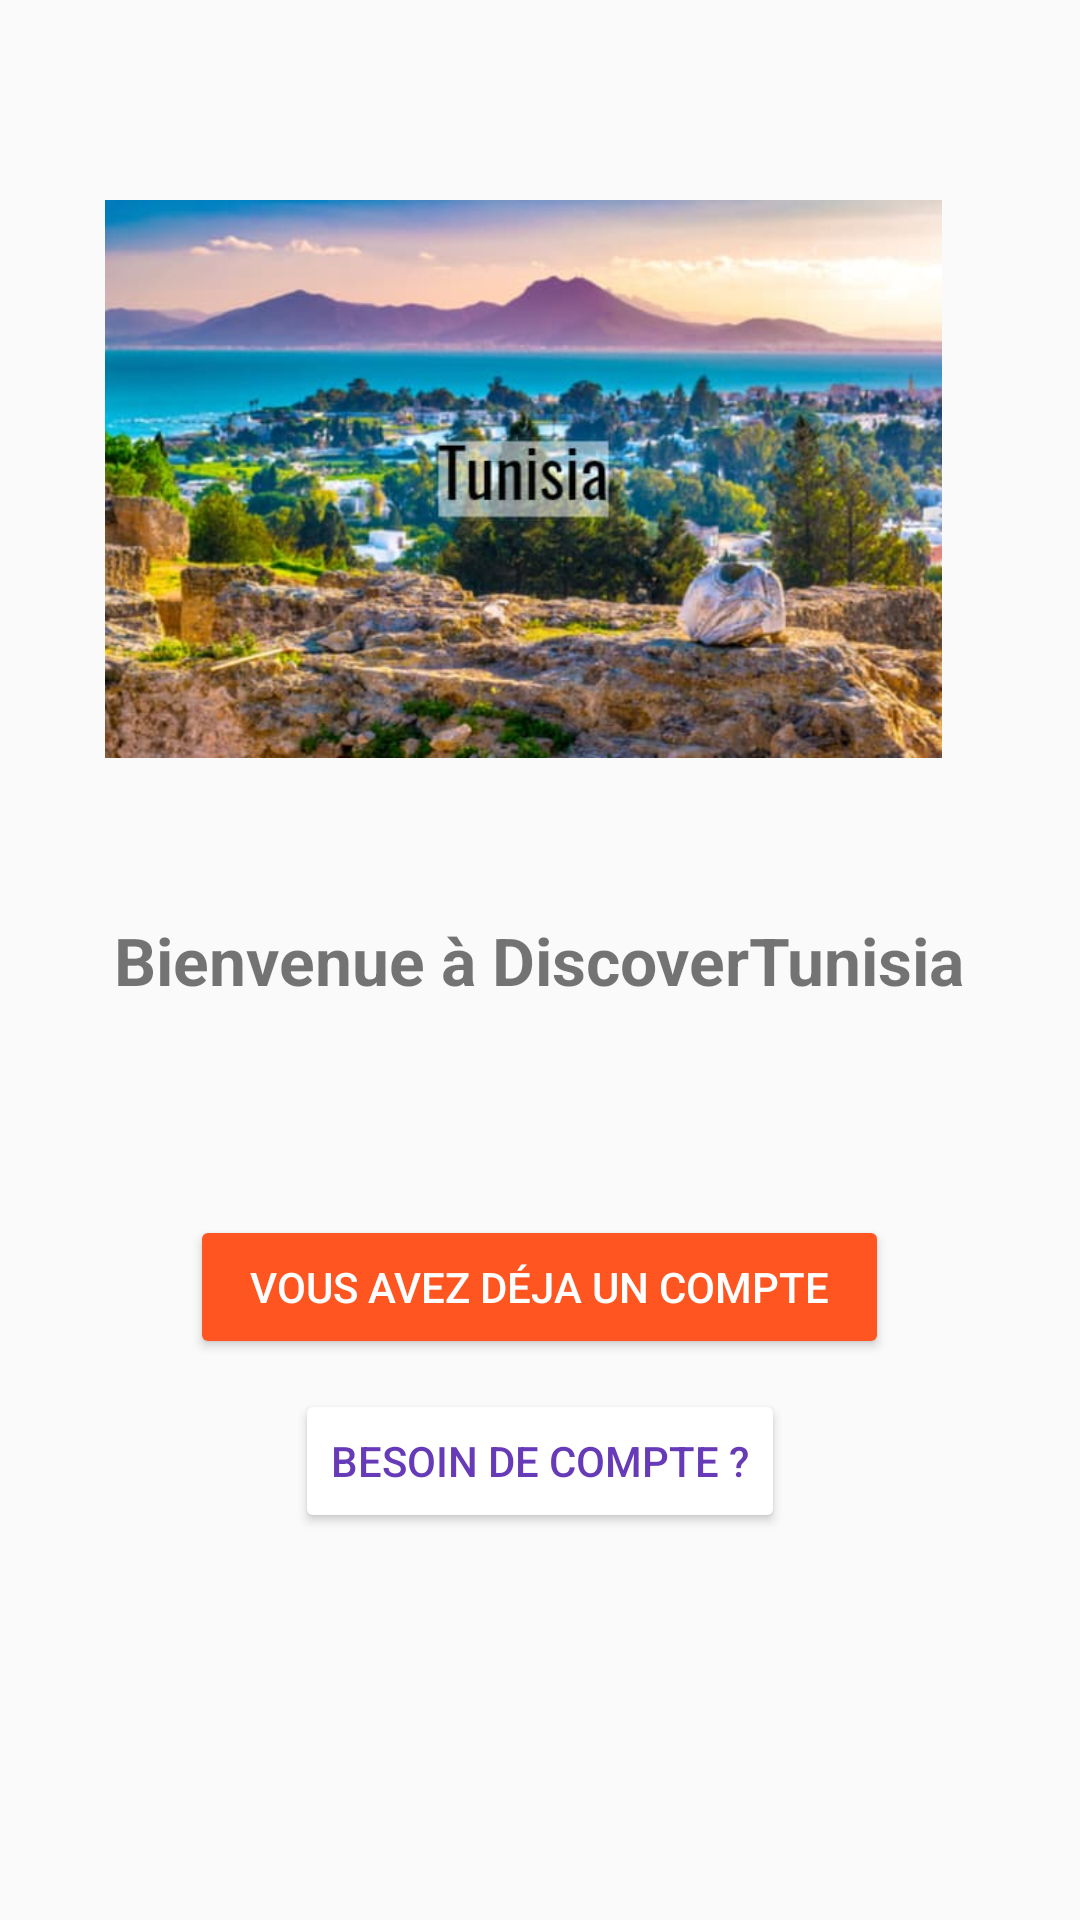

Android layout source for this screen:
<!-- AndroidManifest.xml: application theme AppTheme -->
<!-- res/layout/activity_start.xml -->
<?xml version="1.0" encoding="utf-8"?>
<RelativeLayout xmlns:android="http://schemas.android.com/apk/res/android"
    xmlns:app="http://schemas.android.com/apk/res-auto"
    xmlns:tools="http://schemas.android.com/tools"
    android:layout_width="match_parent"
    android:layout_height="match_parent"
    tools:context=".StartActivity">

    <TextView
        android:id="@+id/textView"
        android:layout_width="wrap_content"
        android:layout_height="wrap_content"
        android:layout_centerInParent="true"
        android:text="@string/bienvenue_discovertunisia"
        android:textSize="22sp"
        android:textStyle="bold"
        android:layout_centerHorizontal="true"
        android:layout_marginBottom="50dp"
        />

    <Button
        android:id="@+id/start_reg_btn"
        android:layout_width="wrap_content"
        android:layout_height="wrap_content"
        android:layout_alignParentBottom="true"
        android:layout_centerHorizontal="true"
        android:layout_marginBottom="129dp"
        android:text="@string/besoin_de_compte"
        android:textColor="@color/colorPrimary"
        android:backgroundTint="@android:color/white"
        />


    <Button
        android:id="@+id/start_login_btn"
        android:layout_width="wrap_content"
        android:layout_height="wrap_content"
        android:layout_above="@+id/start_reg_btn"
        android:layout_centerHorizontal="true"
        android:layout_marginBottom="10dp"
        android:backgroundTint="@color/colorAccent"
        android:paddingLeft="20dp"
        android:paddingRight="20dp"
        android:text="@string/vous_avez_d_ja_un_compte"
        android:textColor="@android:color/white" />

    <ImageView
        android:id="@+id/imageView"
        android:layout_width="303dp"
        android:layout_height="175dp"
        android:layout_above="@+id/textView"
        android:layout_alignParentStart="true"
        android:layout_alignParentTop="true"
        android:layout_alignParentEnd="true"
        android:layout_marginStart="35dp"
        android:layout_marginTop="54dp"
        android:layout_marginEnd="46dp"
        android:layout_marginBottom="40dp"
        app:srcCompat="@drawable/tunisia_1" />


</RelativeLayout>
<!-- resources referenced by this layout -->
<resources>
  <color name="colorAccent">#ff5521</color>
  <color name="colorPrimary">#673bb7</color>
  <!-- drawable tunisia_1: jpg bitmap (drawable-xxhdpi, 45821 bytes) -->
  <string name="besoin_de_compte">Besoin de compte ?</string>
  <string name="bienvenue_discovertunisia">Bienvenue à DiscoverTunisia</string>
  <string name="vous_avez_d_ja_un_compte">Vous avez déja un compte</string>
  <style name="AppTheme" parent="Theme.AppCompat.Light.NoActionBar">
          
          <item name="colorPrimary">@color/colorPrimary</item>
          <item name="colorPrimaryDark">@color/colorPrimaryDark</item>
          <item name="colorAccent">@color/colorAccent</item>
  
      </style>
  <color name="colorPrimaryDark">#512da7</color>
</resources>
